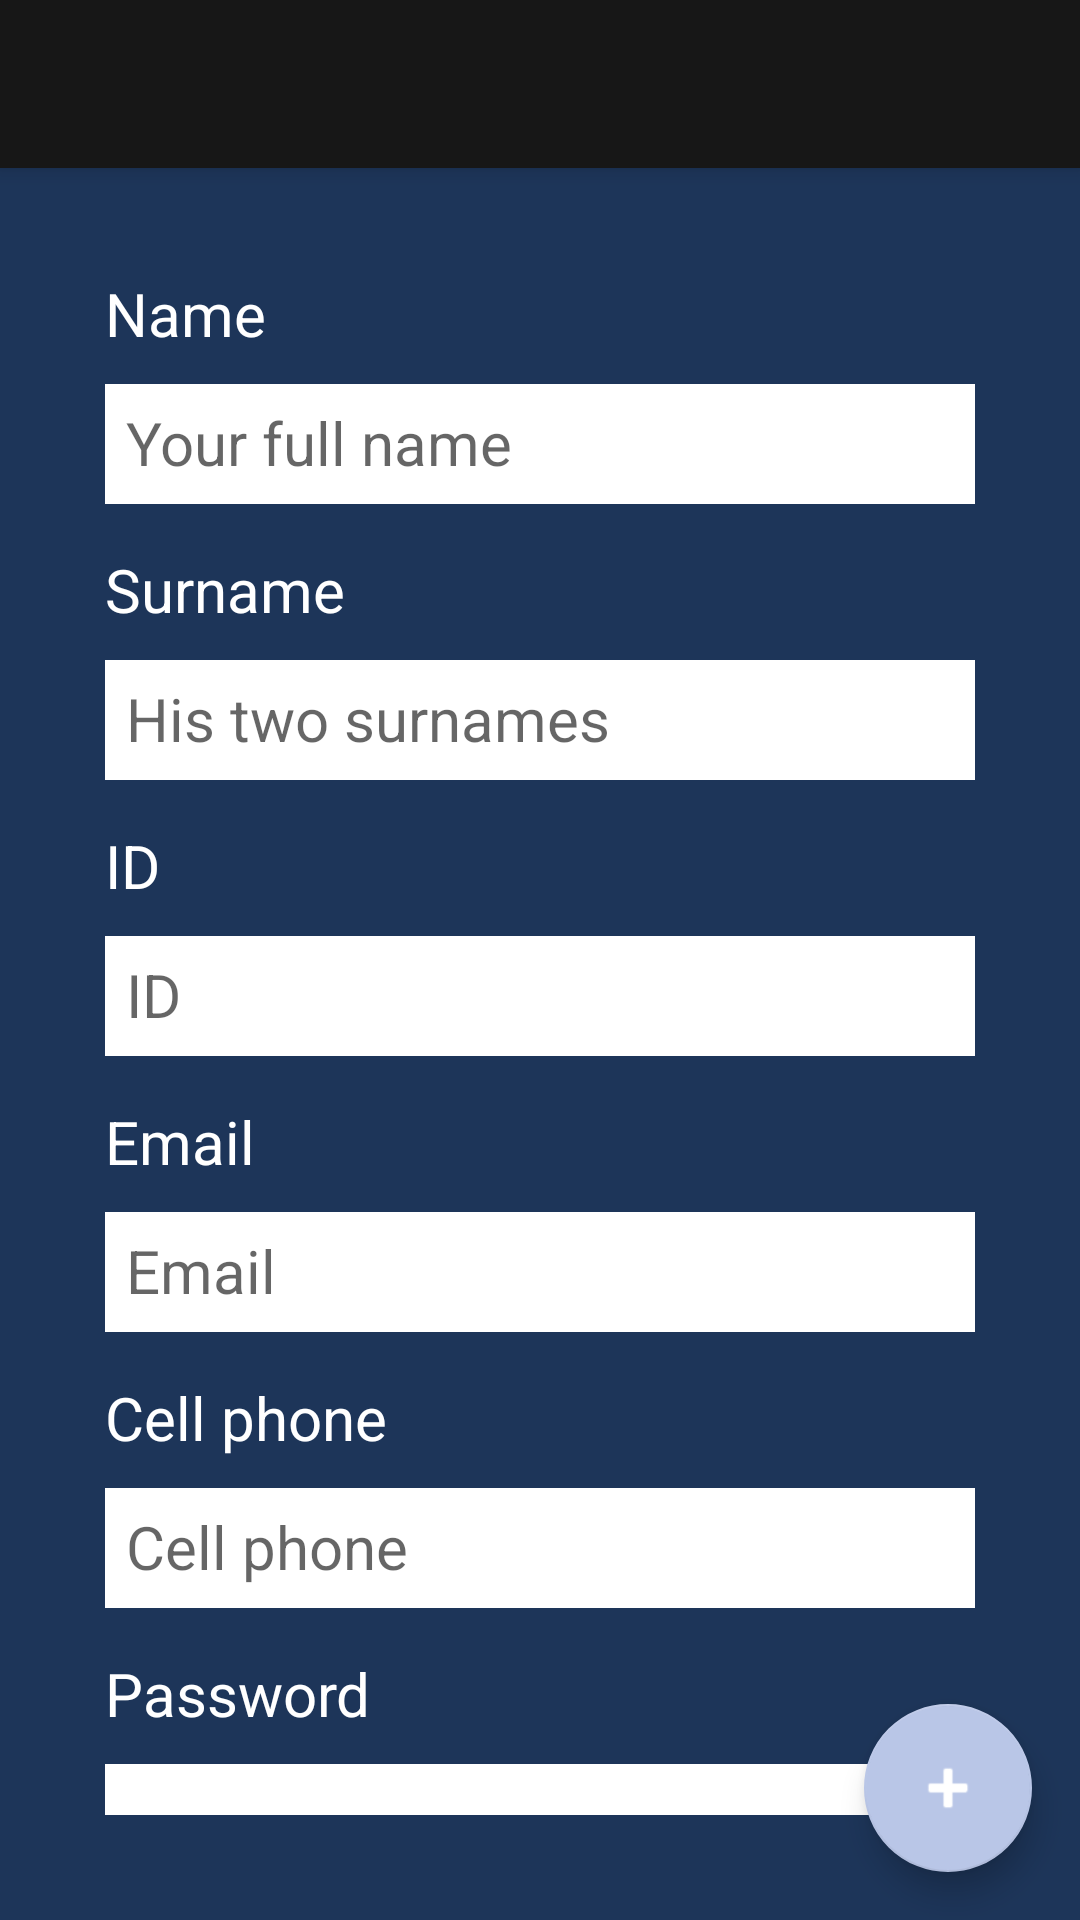

Produce the Android XML layout that renders to this screen, including the resource entries it uses.
<!-- AndroidManifest.xml: application theme Theme.Strategie1 -->
<!-- res/layout/activity_registro.xml -->
<?xml version="1.0" encoding="utf-8"?>
<androidx.coordinatorlayout.widget.CoordinatorLayout
    xmlns:android="http://schemas.android.com/apk/res/android"
    xmlns:app="http://schemas.android.com/apk/res-auto"
    xmlns:tools="http://schemas.android.com/tools"
    android:layout_width="match_parent"
    android:layout_height="match_parent">

<LinearLayout
    android:layout_width="match_parent"
    android:layout_height="match_parent"
    android:background="@color/background"
    android:orientation="vertical"
    tools:context=".MainActivity">

    <androidx.appcompat.widget.Toolbar
        android:id="@+id/miMenu"
        android:layout_width="match_parent"
        android:layout_height="?attr/actionBarSize"
        app:titleTextColor="@color/white"
        android:background="@color/btn_gral"
        android:elevation="4dp"
        android:theme="@style/ThemeOverlay.AppCompat.ActionBar"
        app:popupTheme="@style/ThemeOverlay.AppCompat.Light"/>


    <LinearLayout
        android:layout_width="match_parent"
        android:layout_height="match_parent"
        android:layout_margin="35dp"
        android:gravity="top"
        android:orientation="vertical">


        <TextView
            android:layout_width="wrap_content"
            android:layout_height="wrap_content"
            android:text="@string/txt_nombre"
            android:textColor="@color/white"
            android:textSize="20sp" />

        <EditText
            android:layout_width="match_parent"
            android:layout_height="wrap_content"
            android:layout_marginTop="10dp"
            android:height="40dp"
            android:background="@color/white"
            android:hint="@string/txt_nombrecompleto"
            android:textColor="@color/btn_gral"
            android:id="@+id/stra_nombre"
            android:padding="7dp"
            android:textSize="20sp" />

        <TextView
            android:layout_width="wrap_content"
            android:layout_height="wrap_content"
            android:text="@string/txt_apellido"
            android:textColor="@color/white"
            android:textSize="20sp"
            android:paddingTop="15dp"/>

        <EditText
            android:layout_width="match_parent"
            android:layout_height="wrap_content"
            android:layout_marginTop="10dp"
            android:height="40dp"
            android:background="@color/white"
            android:hint="@string/txt_apellidocompleto"
            android:textColor="@color/btn_gral"
            android:id="@+id/stra_apellido"
            android:padding="7dp"
            android:textSize="20sp" />

        <TextView
            android:layout_width="wrap_content"
            android:layout_height="wrap_content"
            android:text="@string/txt_nitcedula"
            android:textColor="@color/white"
            android:textSize="20sp"
            android:paddingTop="15dp"/>

        <EditText
            android:layout_width="match_parent"
            android:layout_height="wrap_content"
            android:layout_marginTop="10dp"
            android:height="40dp"
            android:background="@color/white"
            android:hint="@string/txt_nitcedula"
            android:textColor="@color/btn_gral"
            android:id="@+id/stra_cedula"
            android:padding="7dp"
            android:textSize="20sp" />

        <TextView
            android:layout_width="wrap_content"
            android:layout_height="wrap_content"
            android:text="@string/txt_email"
            android:textColor="@color/white"
            android:textSize="20sp"
            android:paddingTop="15dp"/>

        <EditText
            android:layout_width="match_parent"
            android:layout_height="wrap_content"
            android:layout_marginTop="10dp"
            android:height="40dp"
            android:background="@color/white"
            android:hint="@string/txt_email"
            android:textColor="@color/btn_gral"
            android:id="@+id/stra_email"
            android:padding="7dp"
            android:textSize="20sp" />

        <TextView
            android:layout_width="wrap_content"
            android:layout_height="wrap_content"
            android:text="@string/txt_telefono"
            android:textColor="@color/white"
            android:textSize="20sp"
            android:paddingTop="15dp"/>

        <EditText
            android:layout_width="match_parent"
            android:layout_height="wrap_content"
            android:layout_marginTop="10dp"
            android:height="40dp"
            android:background="@color/white"
            android:hint="@string/txt_telefono"
            android:textColor="@color/btn_gral"
            android:id="@+id/stra_celular"
            android:padding="7dp"
            android:textSize="20sp" />

        <TextView
            android:layout_width="wrap_content"
            android:layout_height="wrap_content"
            android:text="@string/txt_clave"
            android:textColor="@color/white"
            android:textSize="20sp"
            android:paddingTop="15dp"/>

        <EditText
            android:layout_width="match_parent"
            android:layout_height="wrap_content"
            android:layout_marginTop="10dp"
            android:height="40dp"
            android:background="@color/white"
            android:textColor="@color/btn_gral"
            android:id="@+id/stra_clave"
            android:padding="7dp"
            android:textSize="20sp" />

        <TextView
            android:layout_width="wrap_content"
            android:layout_height="wrap_content"
            android:text="@string/txt_claverepetir"
            android:textColor="@color/white"
            android:textSize="20sp"
            android:paddingTop="15dp"/>

        <EditText
            android:layout_width="match_parent"
            android:layout_height="wrap_content"
            android:layout_marginTop="10dp"
            android:height="40dp"
            android:background="@color/white"
            android:textColor="@color/btn_gral"
            android:id="@+id/stra_claver"
            android:padding="7dp"
            android:textSize="20sp" />

        <Button
            android:id="@+id/boton_enviar"
            android:layout_width="match_parent"
            android:layout_height="40dp"
            android:layout_marginTop="20dp"
            android:onClick="iraeventos"
            android:text="@string/txt_botonenviar"
            app:layout_constraintEnd_toEndOf="parent"
            app:layout_constraintTop_toTopOf="parent"
            android:background="@drawable/boton_redondo"/>

        <CheckBox
            android:id="@+id/checkBoxPolitica"
            android:layout_width="match_parent"
            android:layout_height="wrap_content"
            android:buttonTint="#FFFFFF"
            android:text="@string/txt_politicas"
            android:textAppearance="@style/TextAppearance.AppCompat.Medium"
            android:textColor="@color/white"
            android:layout_marginTop="10dp"/>


    </LinearLayout>


</LinearLayout>

    <com.google.android.material.floatingactionbutton.FloatingActionButton
        android:layout_width="wrap_content"
        android:layout_height="wrap_content"
        android:layout_gravity="bottom|end"
        android:layout_margin="16sp"
        android:src="@android:drawable/ic_input_add"
        app:tint="@color/white"
        android:id="@+id/botonflotante"/>

</androidx.coordinatorlayout.widget.CoordinatorLayout>
<!-- resources referenced by this layout -->
<resources>
  <color name="background">#1d3559</color>
  <color name="btn_gral">#171717</color>
  <color name="white">#FFFFFFFF</color>
  <!-- drawable boton_redondo (drawable-hdpi) -->
  <?xml version="1.0" encoding="utf-8"?>
  <shape xmlns:android="http://schemas.android.com/apk/res/android">
  
      <solid android:color="#171717"></solid>
      <corners android:radius="12dp"></corners>
  
  </shape>
  <string name="txt_apellido">Surname</string>
  <string name="txt_apellidocompleto">His two surnames</string>
  <string name="txt_botonenviar">Send</string>
  <string name="txt_clave">Password</string>
  <string name="txt_claverepetir">Repeat password</string>
  <string name="txt_email">Email</string>
  <string name="txt_nitcedula">ID</string>
  <string name="txt_nombre">Name</string>
  <string name="txt_nombrecompleto">Your full name</string>
  <string name="txt_politicas">Privacy policy</string>
  <string name="txt_telefono">Cell phone</string>
  <style name="Theme.Strategie1" parent="Theme.MaterialComponents.DayNight.NoActionBar">
          
          <item name="colorPrimary">@color/purple_500</item>
          <item name="colorPrimaryVariant">@color/purple_700</item>
          <item name="colorOnPrimary">@color/white</item>
          
          <item name="colorSecondary">@color/teal_200</item>
          <item name="colorSecondaryVariant">@color/teal_700</item>
          <item name="colorOnSecondary">@color/black</item>
          
          <item name="android:statusBarColor">?attr/colorPrimaryVariant</item>
          
      </style>
  <color name="purple_500">#171717</color>
  <color name="purple_700">#FF3700B3</color>
  <color name="teal_200">#B9C6E7</color>
  <color name="teal_700">#787DE1</color>
  <color name="black">#FF000000</color>
</resources>
